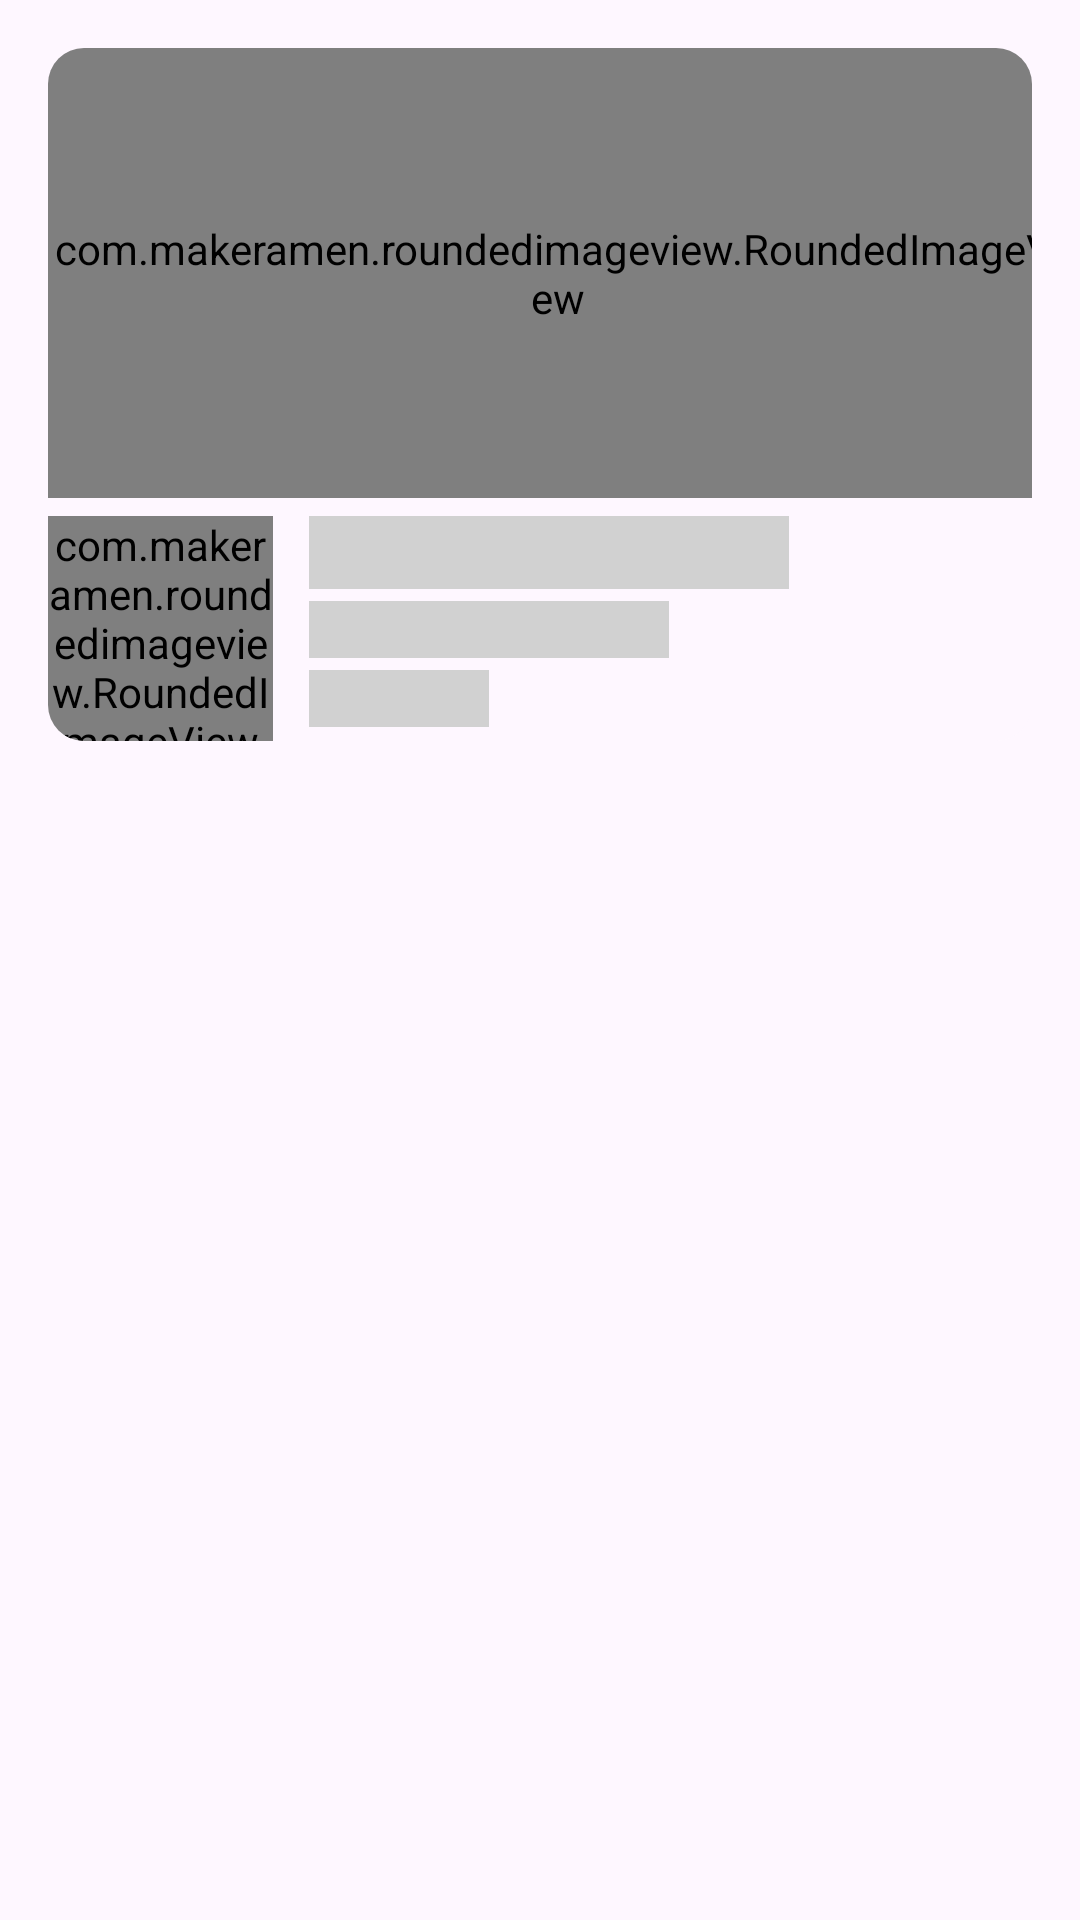

Layout XML and referenced resources for this Android screen:
<!-- AndroidManifest.xml: application theme Theme.AndroidLessons -->
<!-- res/layout/game_item_skeleton.xml -->
<?xml version="1.0" encoding="utf-8"?>
<RelativeLayout xmlns:android="http://schemas.android.com/apk/res/android"
    android:layout_width="wrap_content"
    android:layout_height="wrap_content"
    xmlns:app="http://schemas.android.com/apk/res-auto"
    android:padding="16dp">

    <com.google.android.material.card.MaterialCardView
        app:strokeWidth="0dp"
        android:layout_width="match_parent"
        android:layout_height="wrap_content">
        <LinearLayout
            android:orientation="vertical"
            android:layout_width="match_parent"
            android:layout_height="wrap_content">

            <com.makeramen.roundedimageview.RoundedImageView
                android:id="@+id/image"
                android:layout_width="340dp"
                android:layout_height="150dp"
                android:src="#D1D1D1"
                android:scaleType="centerCrop"
                app:riv_corner_radius="16dp"
                />

            <LinearLayout
                android:layout_marginTop="6dp"
                android:layout_width="match_parent"
                android:layout_height="wrap_content">

                <com.makeramen.roundedimageview.RoundedImageView
                    android:id="@+id/userImage"
                    android:layout_width="75dp"
                    android:layout_height="75dp"
                    android:scaleType="centerCrop"
                    android:src="#D1D1D1"
                    app:riv_corner_radius="12dp"
                    />

                <LinearLayout
                    android:layout_marginStart="12dp"
                    android:orientation="vertical"
                    android:layout_weight="1"
                    android:layout_width="0dp"
                    android:layout_height="wrap_content">

                    <TextView
                        android:id="@+id/name"
                        android:layout_width="160dp"
                        android:layout_height="wrap_content"
                        android:text=""
                        android:background="#D1D1D1"
                        android:textSize="18sp"
                        android:textStyle="bold"
                        android:textColor="@color/black"
                        />

                    <TextView
                        android:id="@+id/category"
                        android:layout_width="120dp"
                        android:layout_height="wrap_content"
                        android:text=""
                        android:background="#D1D1D1"
                        android:textSize="14sp"
                        android:layout_marginTop="4dp"
                        android:textStyle="normal"
                        android:textColor="#4C4C4C"
                        />

                    <TextView
                        android:id="@+id/star"
                        android:layout_marginTop="4dp"
                        android:layout_width="60dp"
                        android:layout_height="wrap_content"
                        android:text=""
                        android:textSize="14sp"
                        android:textStyle="normal"
                        android:textColor="#4C4C4C"
                        android:background="#D1D1D1"
                        />

                </LinearLayout>

            </LinearLayout>

        </LinearLayout>
    </com.google.android.material.card.MaterialCardView>

</RelativeLayout>
<!-- resources referenced by this layout -->
<resources>
  <color name="black">#000000</color>
  <style name="Theme.AndroidLessons" parent="Theme.Material3.DayNight.NoActionBar">
          
          <item name="colorPrimary">@color/primary</item>
          <item name="colorPrimaryVariant">@color/primary_light</item>
          <item name="colorOnPrimary">@color/primary_dark</item>
          <item name="colorPrimaryDark">@color/background</item>
          
          <item name="colorSecondary">@color/secondary</item>
          <item name="colorSecondaryVariant">@color/secondary_light</item>
          <item name="colorOnSecondary">@color/white</item>
  
          <item name="android:forceDarkAllowed" tools:targetApi="q">false</item>
          
  
          
      </style>
  <color name="primary">#3c6e71</color>
  <color name="primary_light">#6a9c9f</color>
  <color name="primary_dark">#0a4346</color>
  <color name="background">#353535</color>
  <color name="secondary">#284b63</color>
  <color name="secondary_light">#557791</color>
  <color name="white">#FFFFFF</color>
</resources>
